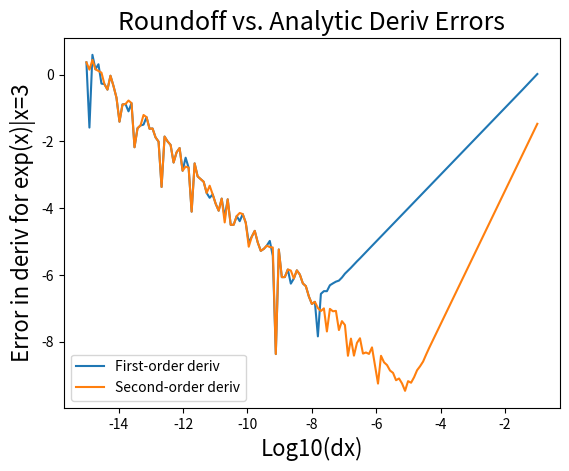

Source code (Python):
import numpy as np
from matplotlib import pyplot as plt
plt.ion()

x0=3;
logdx=np.linspace(-15,-1,151)
dx=10**logdx

f0=np.exp(x0)
f1=np.exp(x0+dx)
my_deriv=(f1-f0)/dx

ans=np.exp(x0)
plt.clf()
plt.plot(logdx,np.log10(np.abs(my_deriv-ans)))
plt.show()

fminus=np.exp(x0-dx)
deriv2=(f1-fminus)/(2*dx)
plt.plot(logdx,np.log10(np.abs(deriv2-ans)))
plt.xlabel('Log10(dx)',fontsize=16)
plt.ylabel('Error in deriv for exp(x)|x=3',fontsize=16)
plt.legend(['First-order deriv','Second-order deriv'])
plt.title('Roundoff vs. Analytic Deriv Errors',fontsize=18)

plt.savefig('deriv_errs.png')
